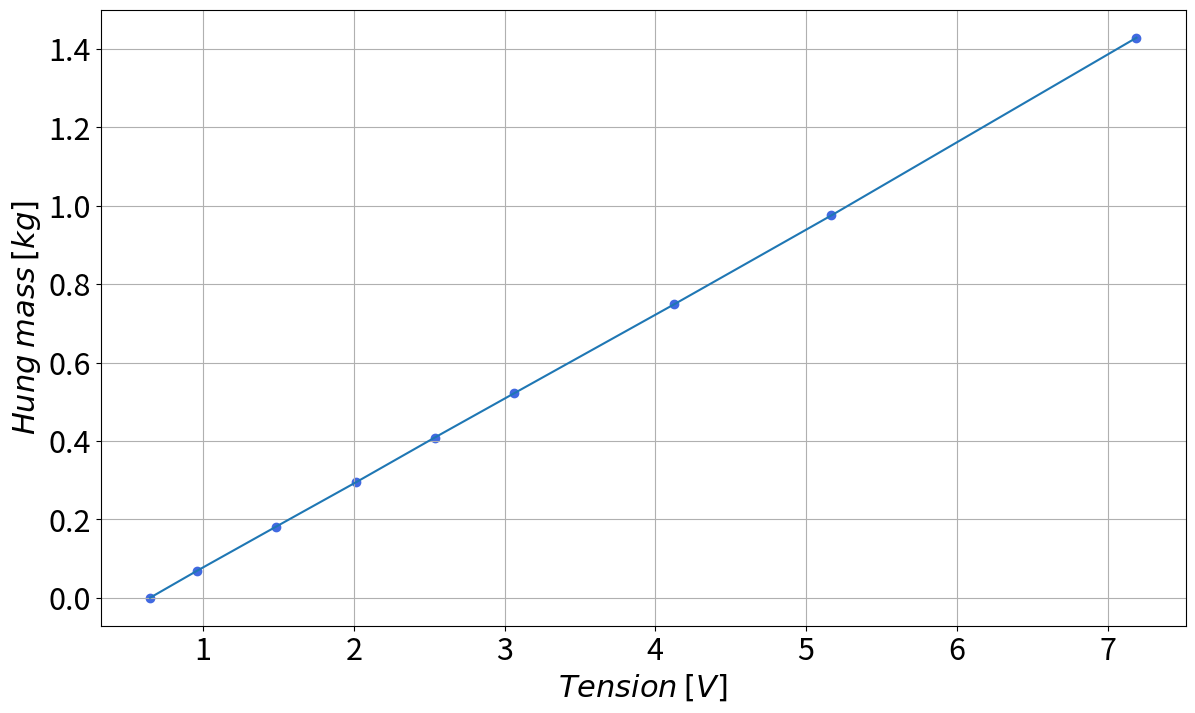
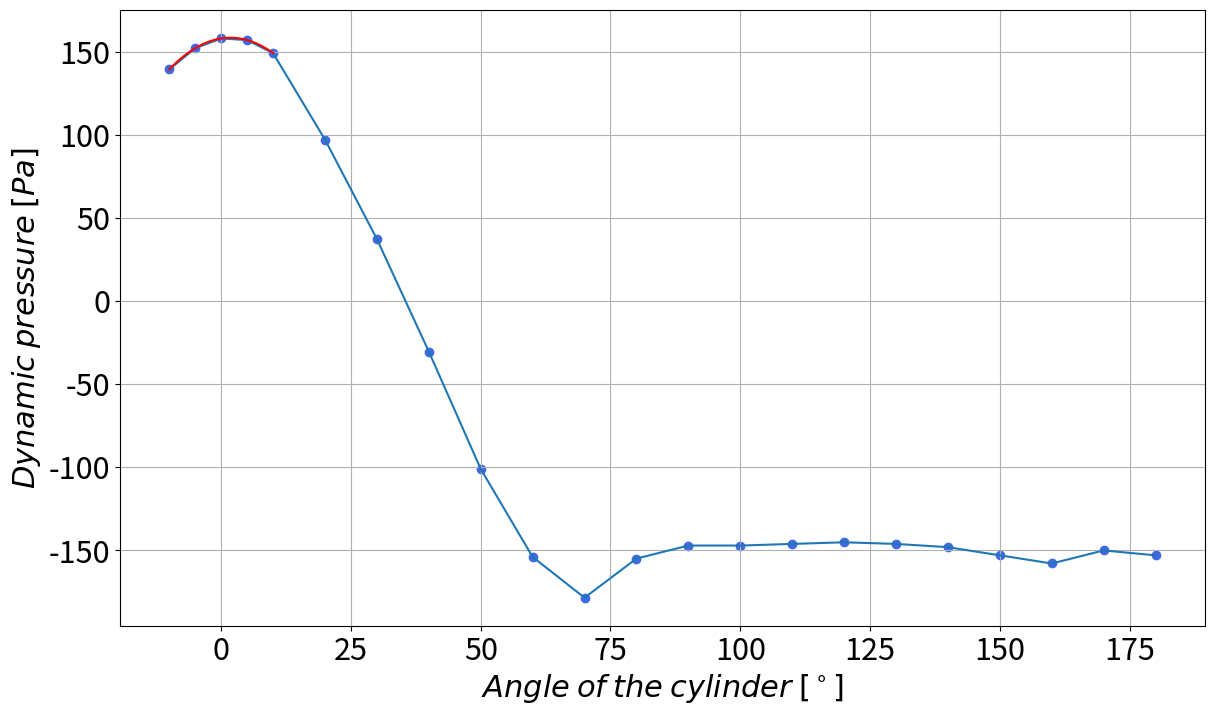
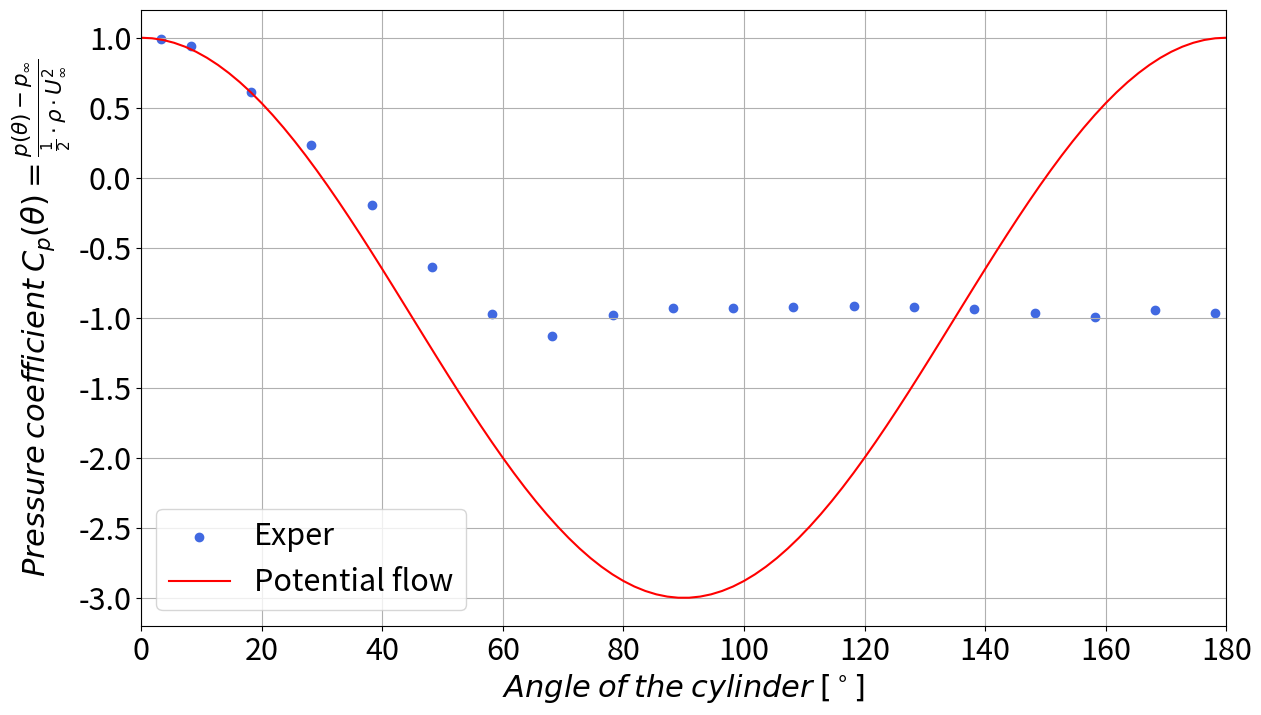

These charts were generated, in order, by the following Python code:
"""
Created on February 13, 2021
[redacted]
"""
import numpy as np
import matplotlib.pyplot as plt
pi = np.pi

M_d = np.array([0.0, 0.0682, 0.1816, 0.295, 0.4084, 0.5218, 0.7485, 0.9753, 1.4289]) # [kg]
U_d = np.array([0.619, 0.928, 1.456, 1.987, 2.506, 3.035, 4.095, 5.138, 7.163]) + 0.648 - 0.619 # [V]
coef = np.polyfit(U_d, M_d, 1)

fun = np.poly1d(coef)

#Force on the cylinder

g = 9.81 # [m/s^2]
Cd = 0.09
kd = coef[0] #[kg/V]
V0 = 0.648 # [V]
U = 2.9 # [V]
Fd = kd * (U - V0) * g # [N]
print('Force on the cylinder ',Fd,' [N]')

#other data
l = 0.5 # [m]
D = 0.05 # [m]
angles = np.concatenate((np.linspace(-10, 10, 5), np.linspace(20, 180, 17)))
h = np.array([14.2, 15.5, 16.1, 16.0, 15.2, 9.9, 3.8, -3.1, -10.3, -15.7, -18.2, -15.8, -15.0, -15.0, -14.9, -14.8,
              -14.9, -15.1, -15.6, -16.1, -15.3, -15.6]) # [mm]

rho_water = 1000.0 # [kg/m^3]
delta_p = rho_water*g*h*1e-3 # [Pa]
rho_air = 1.204 # [kg/m^3]
nu_air = 1.506e-5 # [m^2/s]

#interpolation of a parabole
coef2 = np.polyfit(angles[0:4], delta_p[0:4], 2)
x_angles = np.linspace(angles[0], angles[4], 100)
y_p = np.polyval(coef2, x_angles)
x_max = -coef2[1]/(2*coef2[0]) # summit of the parabole
print('summit of the parabole : ', x_max) # [rad]
angles_new = angles-x_max # so that the stagnation point is at 0

p_dyn_infty = max(y_p)
print('Max delta pressure : ', p_dyn_infty, ' [Pa]')

u_inf = np.sqrt(2*p_dyn_infty/rho_air)
Re_d = u_inf*D/nu_air
print('Speed infinity, ', u_inf, ' [m/s]')
print('Reynolds number ,', Re_d)

# # Static pressure around the stagnation point (-10 deg --> 10 deg)
# p_stat = delta_p

# Pressure coefficient from 0 deg to -180 deg
C_p = delta_p/(0.5*rho_air*u_inf**2)
theta = np.linspace(0,180,100)
C_p_theoretical = 1- 4*np.sin(theta*pi/180)**2

#Cd with the balance
Cd_bal = Fd/(0.5*rho_air*u_inf**2*D*l)
print('Cd with the balance : ', Cd_bal)

#Cd with only pressure contribution :

dt_little = 5*pi/180 #rad
dt = 10*pi/180 #rad

C_dp = 0
C_dp += sum(C_p[2:5]*np.cos(angles[2:5]*pi/180)*dt_little)
C_dp += sum(C_p[5:]*np.cos(angles[5:]*pi/180)*dt)
print('C_dp',C_dp,'C_friction', Cd_bal-C_dp)


#graphics

plt.rcParams.update({'font.size': 22})
# plt.rc('text', usetex=True)

fig1 = plt.figure(figsize=(14.0, 8.0))
plt.scatter(U_d, M_d, color='royalblue')
plt.plot(U_d, M_d)
plt.grid()
plt.ylabel(r'$Hung$ $mass$ $[kg]$')
plt.xlabel(r'$Tension$ $[V]$')

fig2 = plt.figure(figsize=(14.0, 8.0))
plt.scatter(angles, delta_p, color='royalblue')
plt.plot(angles, delta_p)
plt.plot(x_angles,y_p,'-r')
plt.grid()
plt.xlabel(r'$Angle$ $of$ $the$ $cylinder$ $[^\circ]$')
plt.ylabel(r'$Dynamic$ $pressure$ $[Pa]$')

fig3 = plt.figure(figsize=(14.0, 8.0))
plt.scatter(angles_new, C_p, color='royalblue',label = 'Exper')
plt.plot(theta,C_p_theoretical,'-r',label='Potential flow')
plt.xlim(0.0,180.0)
plt.grid()
plt.xlabel(r'$Angle$ $of$ $the$ $cylinder$ $[^\circ]$')
plt.ylabel(r'$Pressure$ $coefficient$ $C_p(\theta) = \frac{p(\theta) - p_\infty}{\frac{1}{2} \cdot \rho \cdot U_\infty^2}$')
plt.legend()


plt.show()
